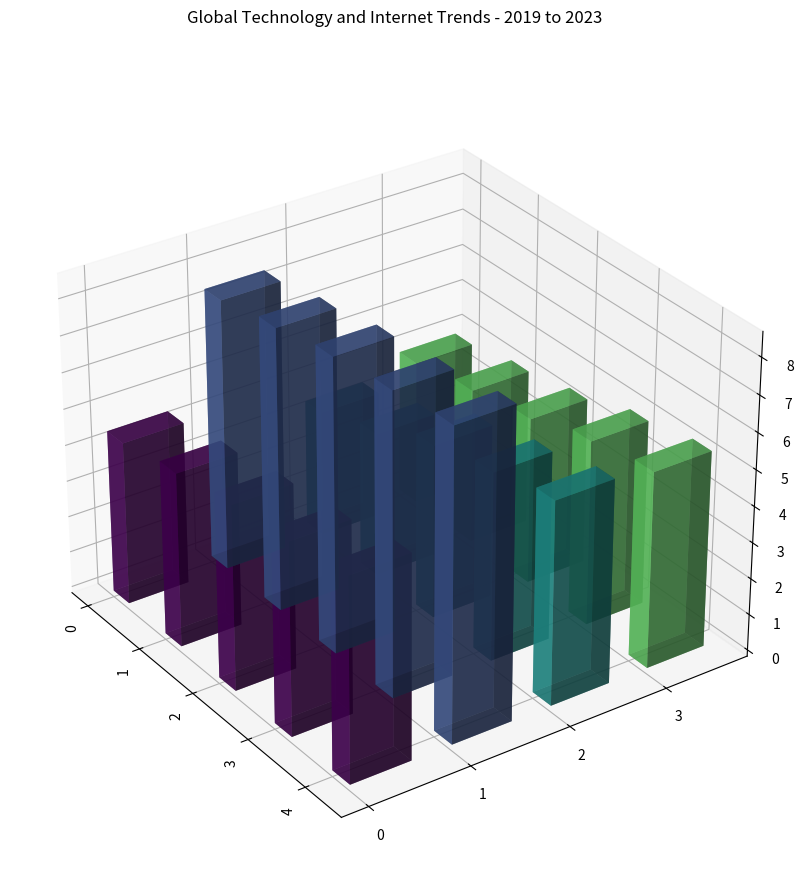

Here is the Python script that generated this plot: (Note: this script raises an exception after producing the figure.)
import matplotlib.pyplot as plt
import numpy as np
from mpl_toolkits.mplot3d import Axes3D

# Data
data = '''Year,Number of Internet Users (Billions),Smartphone Penetration Rate (%),E-commerce Sales (Trillions USD),Global ICT Spending (Trillions USD)
2019,4.5,7.5,3.5,4 
2020,4.8,7.8,4,4.3 
2021,5.1,8.1,4.8,4.6 
2022,5.3,8.3,5.2,5.1 
2023,5.6,8.5,5.6,5.4'''

all_values = [i.split(',') for i in data.split('\n')]

y_values = all_values[0][1:]
x_values = [item[0] for item in all_values[1:]]
data_values = np.array([item[1:] for item in all_values[1:]], dtype=np.float32)

# Create a new figure
fig = plt.figure(figsize=(10, 10))

# Add a subplot with 3D projection
ax = fig.add_subplot(111, projection='3d')

# Plot each column of data
for j, y_value in enumerate(y_values):
    x, y = np.meshgrid(np.arange(data_values.shape[0]), [j])
    z = np.zeros(x.shape)
    dx = np.ones(x.shape) * 0.3
    dy = np.ones(x.shape) * 0.6
    dz = data_values[:,j]
    ax.bar3d(x.flatten(), y.flatten(), z.flatten(), dx.flatten(), dy.flatten(), dz, color=plt.cm.viridis(j / len(y_values)), alpha=0.7, zsort='average')

# Formatting
ax.xaxis.labelpad = 20
ax.yaxis.labelpad = 20
ax.set_zlabel('Value')
ax.set_title('Global Technology and Internet Trends - 2019 to 2023', pad=50)
ax.view_init(elev=30, azim=-35)

# Align label position with data position and label them
ax.set_xticks(np.arange(len(x_values)))
ax.set_yticks(np.arange(len(y_values)))
plt.xticks(rotation=90)
ax.w_xaxis.set_ticklabels(x_values)
ax.w_yaxis.set_ticklabels(y_values, ha='left')

# Auto resizing the figure and save it
plt.tight_layout()
plt.savefig('/cpfs01/user/yehancheng/workspace/datasets/SimChartV2/demo/3D/png/93_202312302126.png', bbox_inches='tight')

# Clear the current figure
plt.clf()
